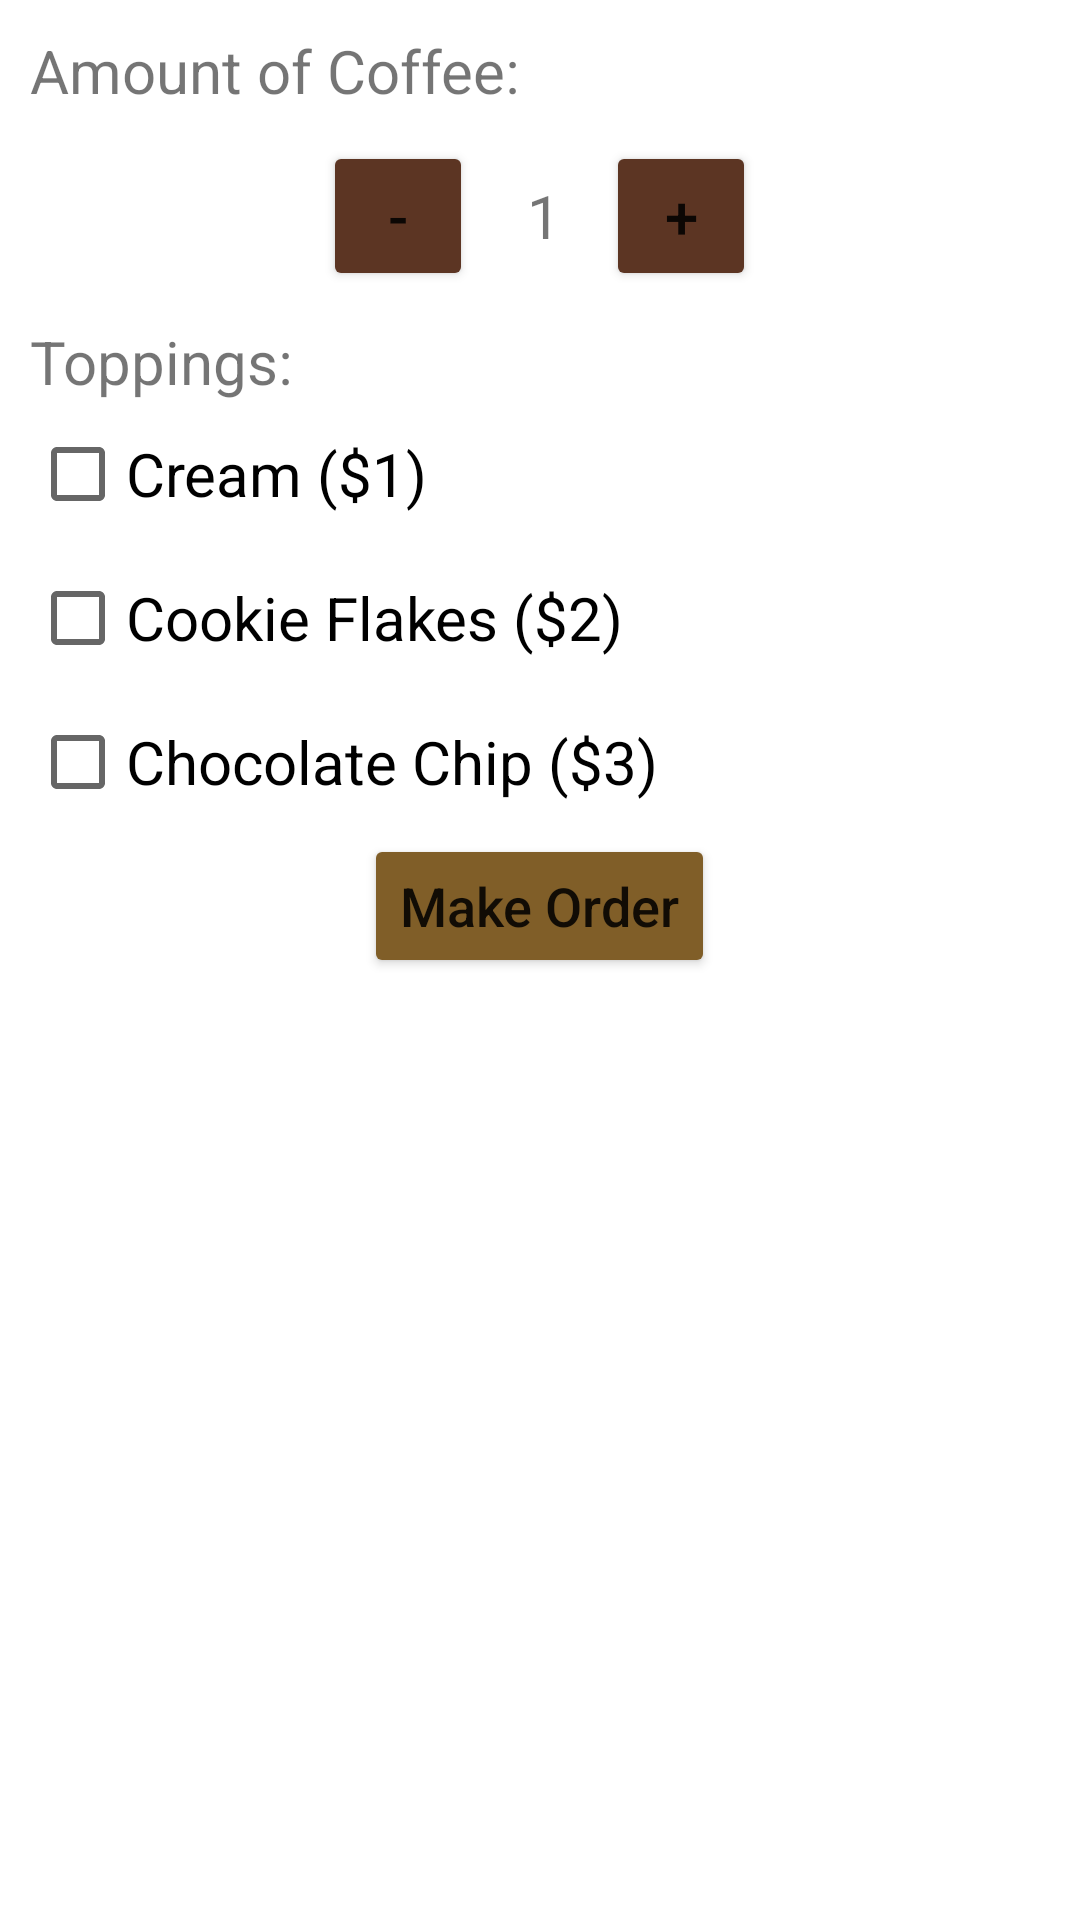

Here is an Android app screen rendered from its layout file. Give the layout XML and the strings, colors and styles it references.
<!-- AndroidManifest.xml: application theme Theme.NeweraMay2021_project2 -->
<!-- res/layout/activity_coffe_order.xml -->
<?xml version="1.0" encoding="utf-8"?>
<LinearLayout xmlns:android="http://schemas.android.com/apk/res/android"
    xmlns:app="http://schemas.android.com/apk/res-auto"
    xmlns:tools="http://schemas.android.com/tools"
    android:layout_width="match_parent"
    android:layout_height="match_parent"
    android:orientation="vertical"
    tools:context=".CoffeOrderActivity">

    <TextView
        android:layout_width="wrap_content"
        android:layout_height="wrap_content"
        android:text="Amount of Coffee:"
        android:textSize="20dp"
        android:layout_margin="10dp"/>

    <LinearLayout
        android:layout_width="match_parent"
        android:layout_height="wrap_content"
        android:orientation="horizontal"
        android:gravity="center_horizontal">

        <Button
            android:id="@+id/btnMinus"
            android:layout_width="50dp"
            android:layout_height="50dp"
            android:backgroundTint="#5c3523"
            android:text="-"
            android:textSize="20dp"/>

        <TextView
            android:id="@+id/tvNumberCup"
            android:layout_width="wrap_content"
            android:layout_height="wrap_content"
            android:text="1"
            android:textSize="20dp"
            android:layout_marginStart="18dp"
            android:layout_marginEnd="15dp"/>

        <Button
            android:id="@+id/btnAdd"
            android:layout_width="50dp"
            android:layout_height="50dp"
            android:backgroundTint="#5c3523"
            android:text="+"
            android:textSize="20dp"/>

    </LinearLayout>

    <TextView
        android:layout_width="wrap_content"
        android:layout_height="wrap_content"
        android:textSize="20dp"
        android:text="Toppings:"
        android:layout_marginStart="10dp"
        android:layout_marginTop="10dp"/>

    <CheckBox
        android:id="@+id/checkCream"
        android:layout_width="wrap_content"
        android:layout_height="wrap_content"
        android:text="Cream ($1)"
        android:textSize="20dp"
        android:layout_marginStart="10dp"/>

    <CheckBox
        android:id="@+id/checkCookie"
        android:layout_width="wrap_content"
        android:layout_height="wrap_content"
        android:text="Cookie Flakes ($2)"
        android:textSize="20dp"
        android:layout_marginStart="10dp"/>

    <CheckBox
        android:id="@+id/checkChocolate"
        android:layout_width="wrap_content"
        android:layout_height="wrap_content"
        android:text="Chocolate Chip ($3)"
        android:textSize="20dp"
        android:layout_marginStart="10dp"/>

    <Button
        android:id="@+id/btnMakeOrder"
        android:layout_width="wrap_content"
        android:layout_height="wrap_content"
        android:text="Make Order"
        android:textAllCaps="false"
        android:textSize="18dp"
        android:backgroundTint="#805e28"
        android:layout_gravity="center_horizontal"/>

</LinearLayout>
<!-- resources referenced by this layout -->
<resources>
  <style name="Theme.NeweraMay2021_project2" parent="Theme.MaterialComponents.DayNight.DarkActionBar">
          
          <item name="colorPrimary">@color/purple_500</item>
          <item name="colorPrimaryVariant">@color/purple_700</item>
          <item name="colorOnPrimary">@color/white</item>
          
          <item name="colorSecondary">@color/teal_200</item>
          <item name="colorSecondaryVariant">@color/teal_700</item>
          <item name="colorOnSecondary">@color/black</item>
          
          <item name="android:statusBarColor" tools:targetApi="l">?attr/colorPrimaryVariant</item>
          
      </style>
  <!-- not gathered from this repository: default colours our renderer supplied (Android Studio template values) -->
  <color name="purple_500">#FF6200EE</color>
  <color name="purple_700">#FF3700B3</color>
  <color name="teal_200">#FF03DAC5</color>
  <color name="teal_700">#FF018786</color>
  <color name="black">#FF000000</color>
  <color name="white">#FFFFFFFF</color>
</resources>
